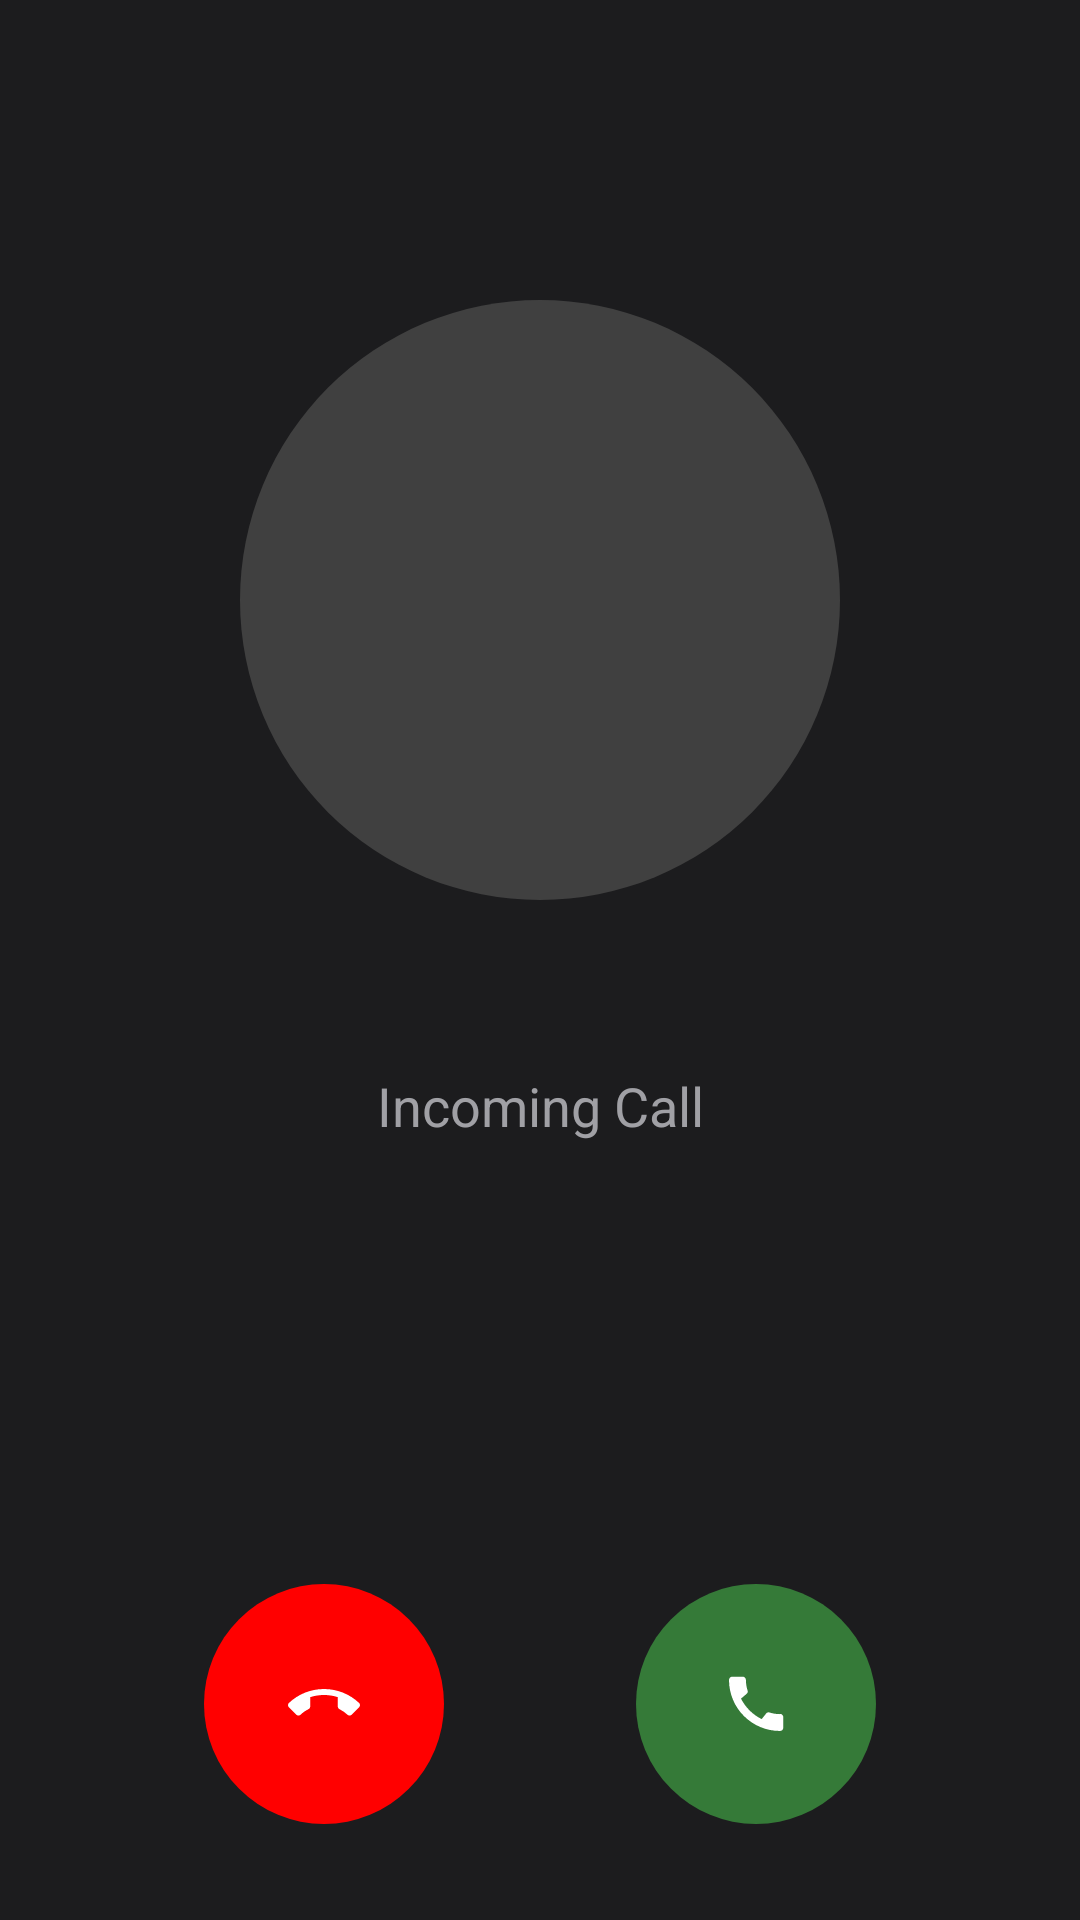

Android layout source for this screen:
<!-- AndroidManifest.xml: application theme Theme.CallingApp -->
<!-- res/layout/activity_incoming_call.xml -->
<?xml version="1.0" encoding="utf-8"?>
<androidx.constraintlayout.widget.ConstraintLayout
    xmlns:android="http://schemas.android.com/apk/res/android"
    xmlns:app="http://schemas.android.com/apk/res-auto"
    android:layout_width="match_parent"
    android:layout_height="match_parent"
    android:background="#1C1C1E">

    <ImageView
        android:id="@+id/callerAvatar"
        android:layout_width="200dp"
        android:layout_height="200dp"
        android:src="@drawable/ic_default_avatar"
        android:background="@drawable/circular_background"
        app:layout_constraintTop_toTopOf="parent"
        app:layout_constraintStart_toStartOf="parent"
        app:layout_constraintEnd_toEndOf="parent"
        android:layout_marginTop="100dp"/>

    <TextView
        android:id="@+id/callerNumber"
        android:layout_width="wrap_content"
        android:layout_height="wrap_content"
        android:textSize="24sp"
        android:textColor="@android:color/white"
        android:textStyle="bold"
        app:layout_constraintTop_toBottomOf="@id/callerAvatar"
        app:layout_constraintStart_toStartOf="parent"
        app:layout_constraintEnd_toEndOf="parent"
        android:layout_marginTop="16dp"/>

    <TextView
        android:id="@+id/callerStatus"
        android:layout_width="wrap_content"
        android:layout_height="wrap_content"
        android:text="Incoming Call"
        android:textSize="18sp"
        android:textColor="#A0A0A5"
        app:layout_constraintTop_toBottomOf="@id/callerNumber"
        app:layout_constraintStart_toStartOf="parent"
        app:layout_constraintEnd_toEndOf="parent"
        android:layout_marginTop="8dp"/>

    <LinearLayout
        android:id="@+id/callActionContainer"
        android:layout_width="match_parent"
        android:layout_height="wrap_content"
        android:orientation="horizontal"
        android:gravity="center"
        android:layout_marginBottom="32dp"
        app:layout_constraintBottom_toBottomOf="parent"
        app:layout_constraintStart_toStartOf="parent"
        app:layout_constraintEnd_toEndOf="parent">

        <ImageButton
            android:id="@+id/rejectCallButton"
            android:layout_width="80dp"
            android:layout_height="80dp"
            android:src="@drawable/ic_reject_call"
            android:background="@drawable/circular_red_button"
            android:layout_marginEnd="64dp"
            android:contentDescription="Reject Call"/>

        <ImageButton
            android:id="@+id/answerCallButton"
            android:layout_width="80dp"
            android:layout_height="80dp"
            android:src="@drawable/ic_answer_call"
            android:background="@drawable/circular_green_button"
            android:contentDescription="Answer Call"/>
    </LinearLayout>

</androidx.constraintlayout.widget.ConstraintLayout>
<!-- resources referenced by this layout -->
<resources>
  <!-- drawable circular_background (drawable) -->
  <?xml version="1.0" encoding="utf-8"?>
  <shape xmlns:android="http://schemas.android.com/apk/res/android"
      android:shape="oval">
      <solid android:color="#404040"/>
      <size
          android:width="200dp"
          android:height="200dp"/>
  </shape>
  <!-- drawable circular_green_button (drawable) -->
  <?xml version="1.0" encoding="utf-8"?>
  <selector xmlns:android="http://schemas.android.com/apk/res/android">
      <item android:state_pressed="true">
          <shape android:shape="oval">
              <solid android:color="#006400"/>
          </shape>
      </item>
      <item>
          <shape android:shape="oval">
              <solid android:color="#357a38"/>
          </shape>
      </item>
  </selector>
  <!-- drawable circular_red_button (drawable) -->
  <?xml version="1.0" encoding="utf-8"?>
  <selector xmlns:android="http://schemas.android.com/apk/res/android">
      <item android:state_pressed="true">
          <shape android:shape="oval">
              <solid android:color="#8B0000"/>
          </shape>
      </item>
      <item>
          <shape android:shape="oval">
              <solid android:color="#FF0000"/>
          </shape>
      </item>
  </selector>
  <!-- drawable ic_answer_call (drawable) -->
  <?xml version="1.0" encoding="utf-8"?>
  <vector xmlns:android="http://schemas.android.com/apk/res/android"
      android:width="24dp"
      android:height="24dp"
      android:viewportWidth="24"
      android:viewportHeight="24">
      <path
          android:fillColor="#FFFFFF"
          android:pathData="M20.01,15.38c-1.23,0 -2.42,-0.2 -3.53,-0.56 -0.35,-0.12 -0.74,-0.03 -1.01,0.24l-1.57,1.97c-2.83,-1.35 -5.48,-3.9 -6.89,-6.83l1.95,-1.66c0.27,-0.28 0.35,-0.67 0.24,-1.02 -0.37,-1.11 -0.56,-2.3 -0.56,-3.53 0,-0.61 -0.49,-1.1 -1.1,-1.1H4.1c-0.61,0 -1.1,0.49 -1.1,1.1 0,9.39 7.61,17 17,17 0.61,0 1.1,-0.49 1.1,-1.1v-3.5c0,-0.61 -0.49,-1.1 -1.1,-1.1z"/>
  </vector>
  <!-- drawable ic_reject_call (drawable) -->
  <?xml version="1.0" encoding="utf-8"?>
  <vector xmlns:android="http://schemas.android.com/apk/res/android"
      android:width="24dp"
      android:height="24dp"
      android:viewportWidth="24"
      android:viewportHeight="24">
      <path
          android:fillColor="#FFFFFF"
          android:pathData="M12,9c-1.6,0 -3.15,0.25 -4.6,0.72v3.1c0,0.39 -0.23,0.74 -0.56,0.9 -0.98,0.48 -1.87,1.12 -2.66,1.85 -0.18,0.18 -0.43,0.28 -0.7,0.28 -0.28,0 -0.53,-0.11 -0.71,-0.29L0.29,13.08c-0.18,-0.18 -0.29,-0.43 -0.29,-0.71 0,-0.27 0.11,-0.52 0.29,-0.7C3.34,8.78 7.46,7 12,7s8.66,1.78 11.71,4.67c0.18,0.18 0.29,0.43 0.29,0.7 0,0.28 -0.11,0.53 -0.29,0.71l-2.48,2.48c-0.18,0.18 -0.43,0.29 -0.71,0.29 -0.27,0 -0.52,-0.11 -0.7,-0.28 -0.79,-0.73 -1.68,-1.36 -2.66,-1.85 -0.33,-0.16 -0.56,-0.5 -0.56,-0.9v-3.1C15.15,9.25 13.6,9 12,9z"/>
  </vector>
  <style name="Theme.CallingApp" parent="Base.Theme.CallingApp" />
  <style name="Base.Theme.CallingApp" parent="Theme.Material3.DayNight.NoActionBar">
          <item name="android:statusBarColor">@color/transparent_background</item>
          <item name="android:windowTranslucentStatus">true</item>
          <item name="android:windowLightStatusBar">false</item>
          <item name="colorPrimary">@color/app_primary</item>
          <item name="android:windowBackground">@drawable/mainbackground</item>
      </style>
  <color name="transparent_background">#00000000</color>
  <color name="app_primary">#121212</color>
  <!-- drawable mainbackground (drawable) -->
  <?xml version="1.0" encoding="utf-8"?>
  <selector xmlns:android="http://schemas.android.com/apk/res/android">
      <item>
          <shape android:shape="rectangle">
          <gradient android:startColor="#EA8768"
              android:centerColor="#DD6D49"
              android:endColor="#C64117">
  
          </gradient>
          </shape>
      </item>
  
  
  </selector>
</resources>
